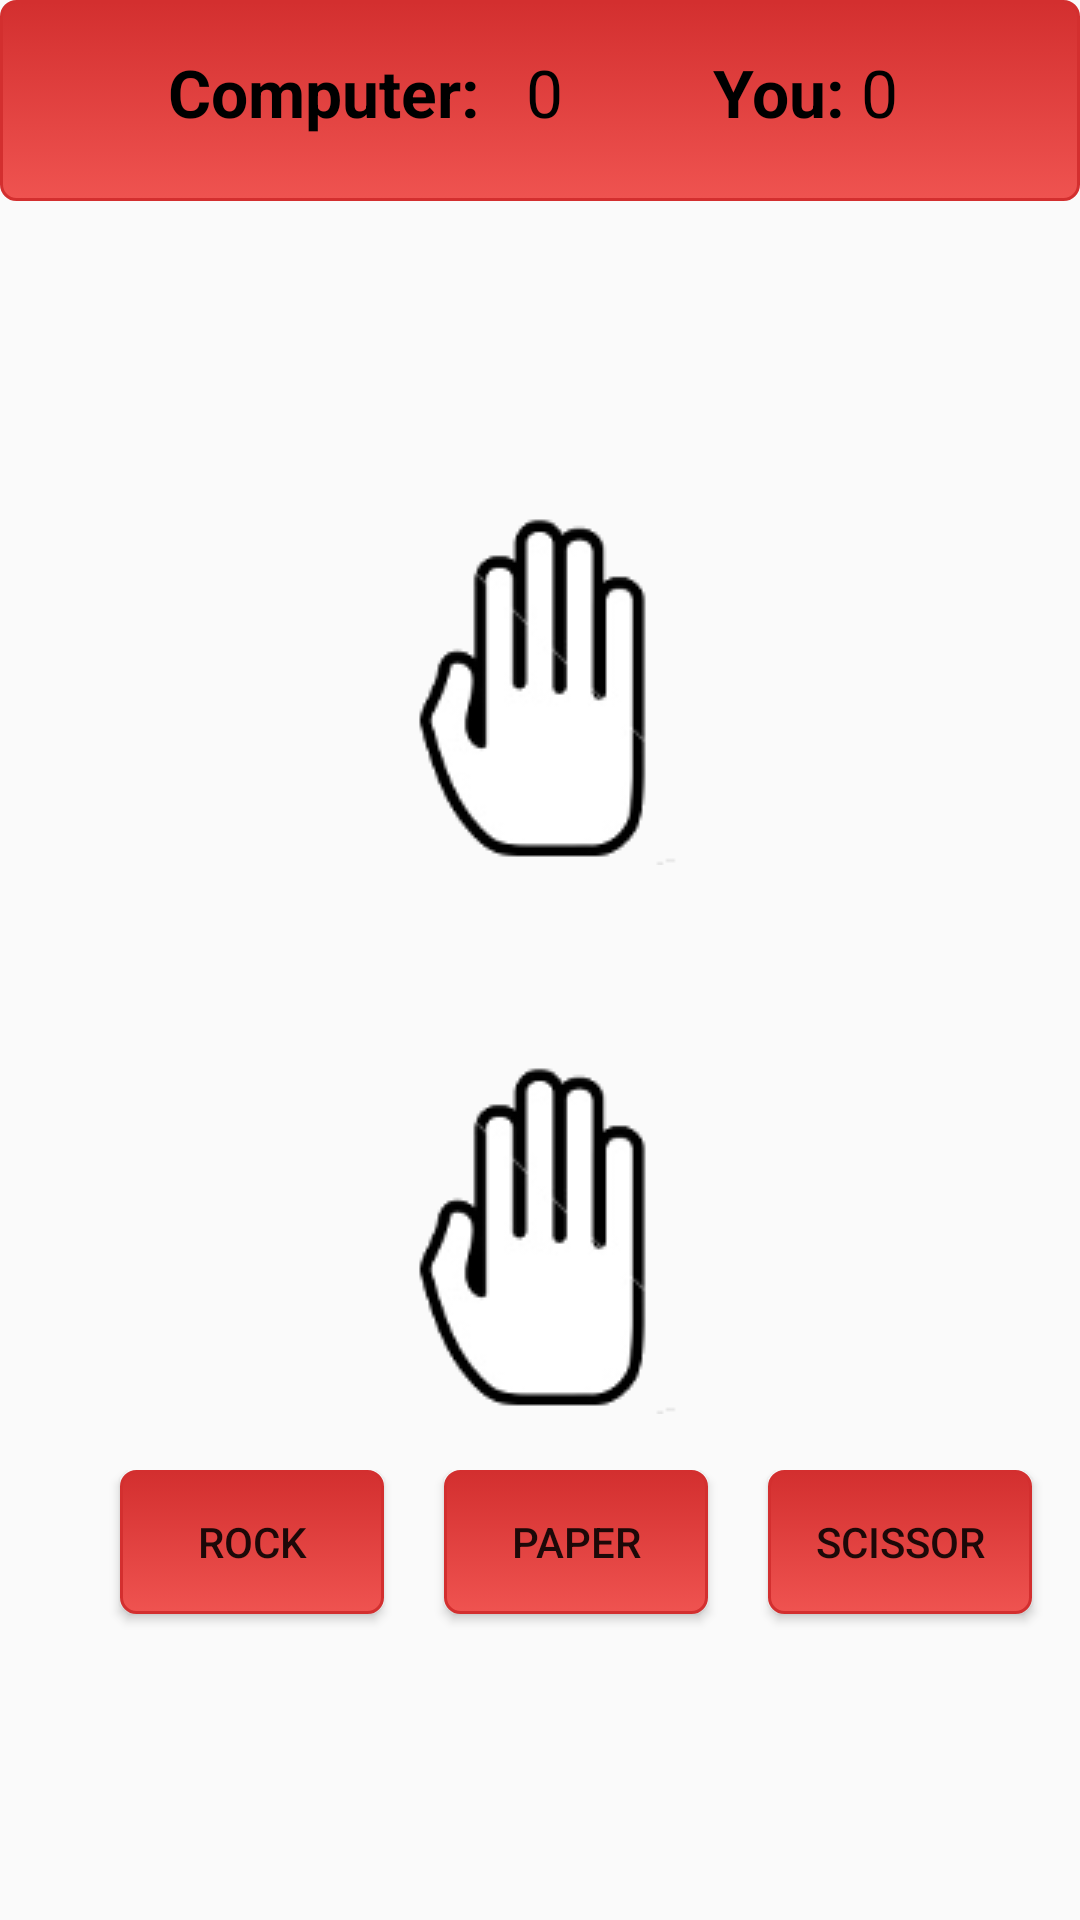

Write the Android layout XML for this screen, with the resource values it uses.
<!-- AndroidManifest.xml: application theme AppTheme -->
<!-- res/layout/activity_main_paper.xml -->
<RelativeLayout xmlns:android="http://schemas.android.com/apk/res/android"
    xmlns:tools="http://schemas.android.com/tools"
    android:layout_width="match_parent"
    android:layout_height="match_parent"



    android:paddingBottom="@dimen/activity_vertical_margin" tools:context=".MainActivity"
    android:id="@+id/main">
    <LinearLayout
        android:layout_width="match_parent"
        android:layout_height="67dp"
        android:background="@drawable/mybutton"
        android:orientation="horizontal"
        android:padding="16dp">
        <TextView
            android:layout_marginLeft="40dp"
            android:layout_width="wrap_content"
            android:textColor="#000000"
            android:layout_height="wrap_content"
            android:textAppearance="?android:attr/textAppearanceLarge"
            android:text="Computer: "
            android:id="@+id/lblAI"
            android:textStyle="bold"
            />

        <TextView
            android:layout_marginLeft="10dp"
            android:layout_width="wrap_content"
            android:layout_height="wrap_content"
            android:textColor="#000000"
            android:textAppearance="?android:attr/textAppearanceLarge"
            android:text="0"
            android:id="@+id/lblAICount"
            android:layout_alignParentTop="true"
            android:layout_toRightOf="@+id/lblAI"
            android:layout_toEndOf="@+id/lblAI" />

        <TextView
            android:layout_marginLeft="50dp"
            android:textStyle="bold"
            android:layout_width="wrap_content"
            android:layout_height="wrap_content"
            android:textColor="#000000"
            android:textAppearance="?android:attr/textAppearanceLarge"
            android:text="You: "
            android:id="@+id/lblPlayer"
            />
        <TextView

            android:layout_width="wrap_content"
            android:layout_height="wrap_content"
            android:textColor="#000000"
            android:textAppearance="?android:attr/textAppearanceLarge"
            android:text="0"
            android:id="@+id/lblPlayerCount"
            android:layout_alignParentTop="true"
            android:layout_toRightOf="@+id/lblPlayer"
            android:layout_toEndOf="@+id/lblPlayer" />
    </LinearLayout>



    <ImageView
        android:layout_width="wrap_content"
        android:layout_height="wrap_content"
        android:id="@+id/imgAI"
        android:src="@drawable/ppaper"
        android:layout_above="@+id/lblWinner"
        android:layout_alignLeft="@+id/imgPlayer"
        android:layout_alignStart="@+id/imgPlayer"
        android:layout_marginBottom="22dp" />

    <ImageView
        android:layout_width="wrap_content"
        android:layout_height="wrap_content"
        android:id="@+id/imgPlayer"
        android:src="@drawable/ppaper"
        android:layout_below="@+id/lblWinner"
        android:layout_centerHorizontal="true"
        android:layout_marginTop="22dp" />

    <TextView
        android:layout_width="wrap_content"
        android:layout_height="wrap_content"
        android:id="@+id/lblWinner"
        android:layout_marginLeft="150dp"
        android:layout_centerVertical="true"
        android:textColor="#000000"
        android:textStyle="bold"
        android:textAlignment="center"
        android:gravity="center"
        />
    <LinearLayout
        android:layout_width="fill_parent"
        android:layout_height="100dp"
        android:layout_marginTop="480dp"
        android:padding="10dp"
        android:orientation="horizontal">
        <Button
            android:layout_marginLeft="30dp"
            android:layout_width="wrap_content"
            android:layout_height="wrap_content"
            android:text="ROCK"
            android:id="@+id/btnRock"

            android:background="@drawable/mybutton"/>

        <Button
            android:layout_marginLeft="20dp"
            android:layout_width="wrap_content"
            android:layout_height="wrap_content"
            android:text="PAPER"
            android:id="@+id/btnPaper"

            android:background="@drawable/mybutton"/>

        <Button
            android:layout_marginLeft="20dp"
            android:layout_width="wrap_content"
            android:layout_height="wrap_content"
            android:text="SCISSOR"
            android:id="@+id/btnScissor"
            android:background="@drawable/mybutton"
           />
    </LinearLayout>
</RelativeLayout>
<!-- resources referenced by this layout -->
<resources>
  <dimen name="activity_vertical_margin">16dp</dimen>
  <!-- drawable mybutton (drawable) -->
  <?xml version="1.0" encoding="utf-8"?>
  <selector xmlns:android="http://schemas.android.com/apk/res/android" >
          <item android:state_pressed="true" >
              <shape android:shape="rectangle"  >
                  <corners android:radius="5dip" />
                  <stroke android:width="1dip" android:color="#EF5350" />
                  <gradient android:angle="-90" android:startColor="@color/colorAccent" android:endColor="#EF5350"  />
              </shape>
          </item>
          <item android:state_focused="true">
              <shape android:shape="rectangle"  >
                  <corners android:radius="5dip" />
                  <stroke android:width="1dip" android:color="#EF5350" />
                  <solid android:color="#EF5350"/>
              </shape>
          </item>
          <item >
              <shape android:shape="rectangle"  >
                  <corners android:radius="5dip" />
                  <stroke android:width="1dip" android:color="@color/colorAccent" />
                  <gradient android:angle="-90" android:startColor="@color/colorAccent" android:endColor="#EF5350" />
              </shape>
          </item>
      </selector>
  <!-- drawable ppaper: png bitmap (drawable, 2778 bytes) -->
  <style name="AppTheme" parent="Theme.AppCompat.Light.DarkActionBar">
          
          <item name="colorPrimary">@color/colorPrimary</item>
          <item name="colorPrimaryDark">@color/colorPrimaryDark</item>
          <item name="colorAccent">@color/colorAccent</item>
      </style>
  <color name="colorAccent">#D32F2F</color>
  <color name="colorPrimary">#3F51B5</color>
  <color name="colorPrimaryDark">#303F9F</color>
</resources>
